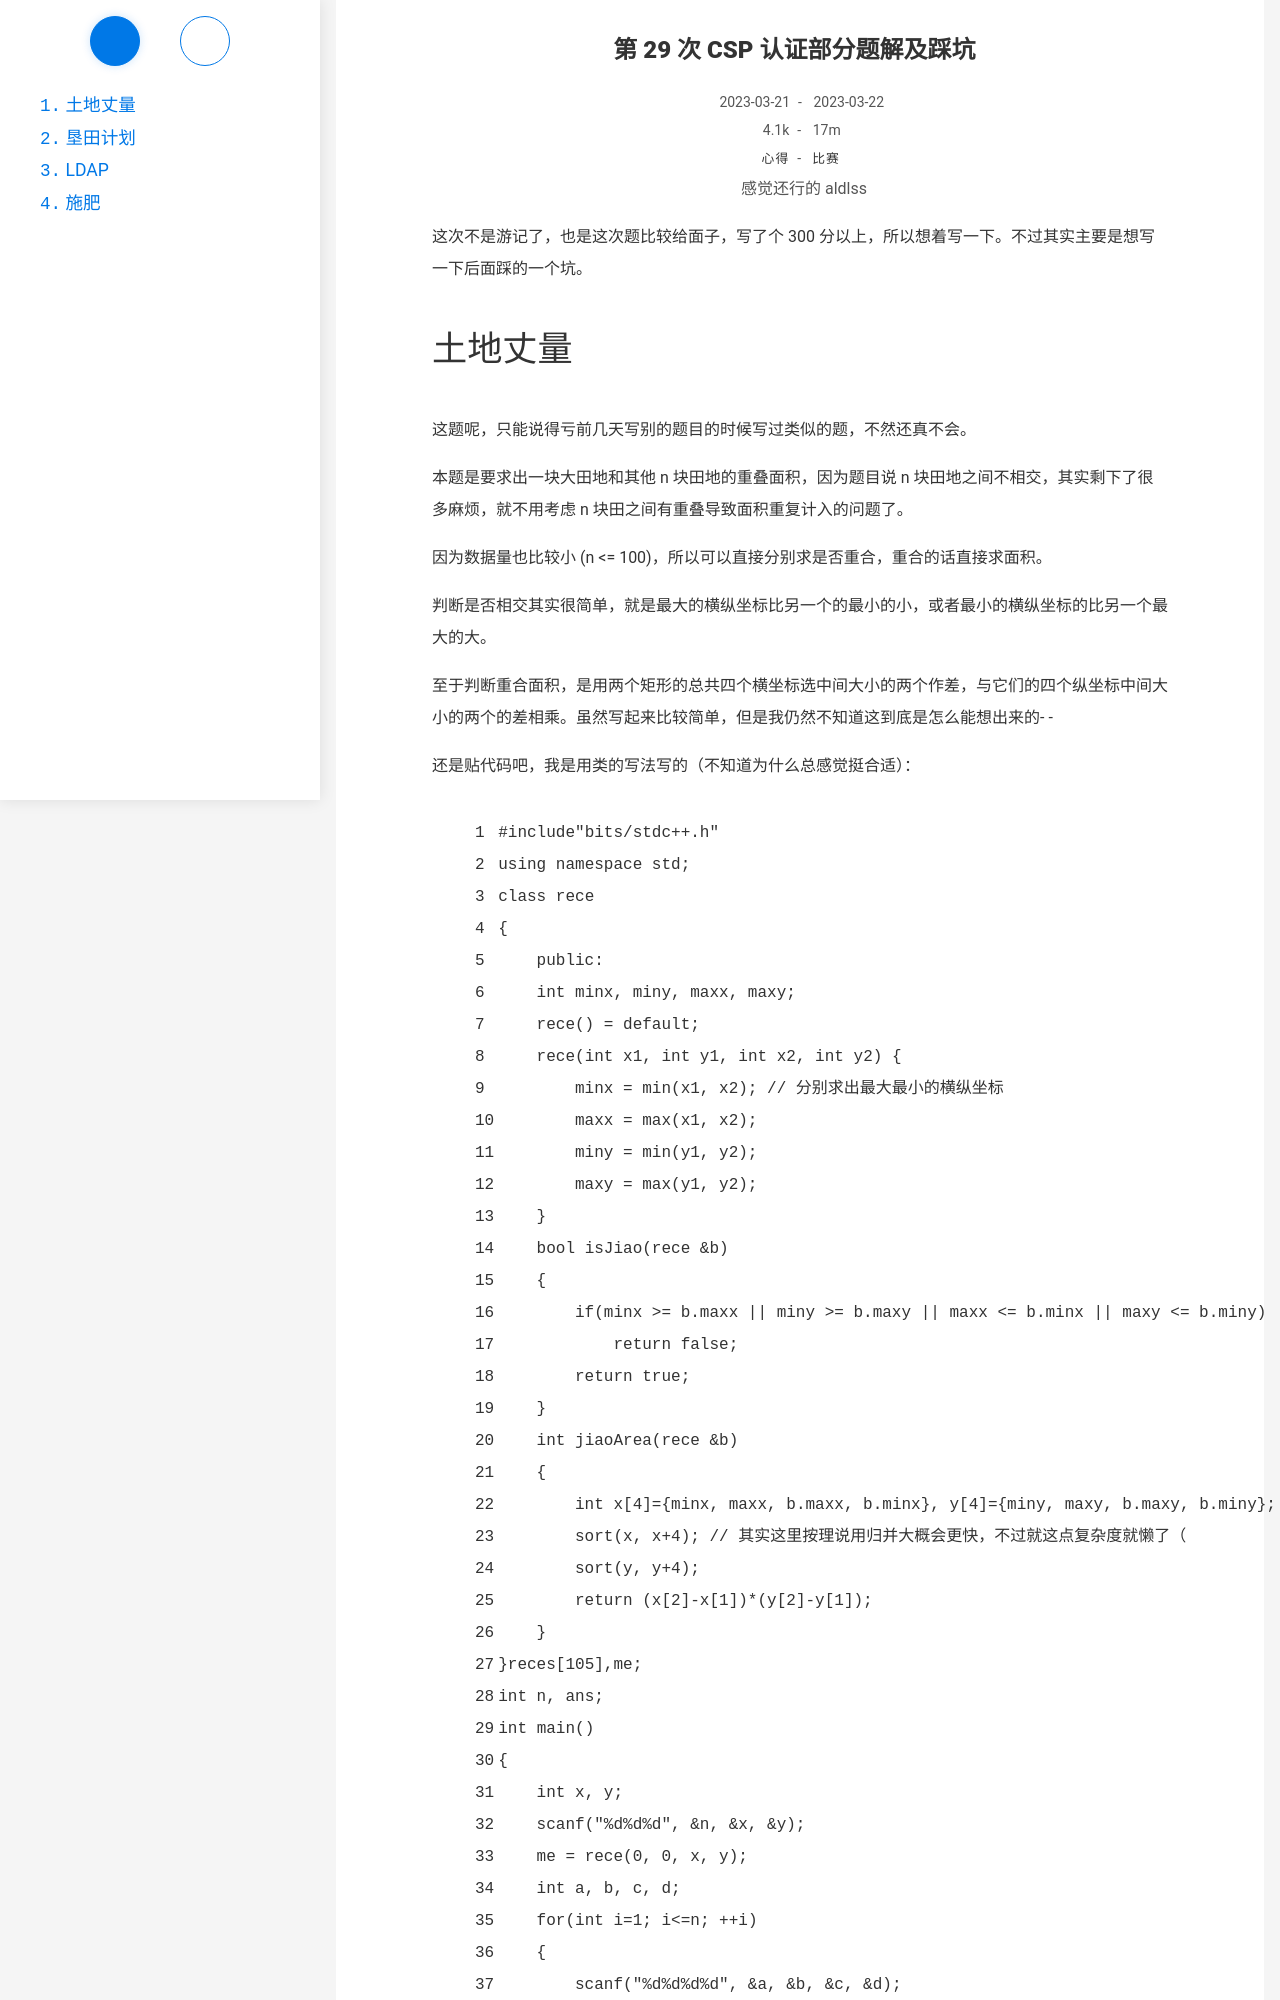

repository: Ayaloia/aldlss.github.io · page: CSP-29th/index.html · generator: jekyll

---
title: 第 29 次 CSP 认证部分题解及踩坑
date: 2023-03-21 20:19:40
author: 感觉还行的 aldlss
categories:
- 心得
tags: 
- 比赛
updated: 2023-03-22 10:46:46
description: 狠狠踩坑
---

这次不是游记了，也是这次题比较给面子，写了个 300 分以上，所以想着写一下。不过其实主要是想写一下后面踩的一个坑。

<!-- more -->
